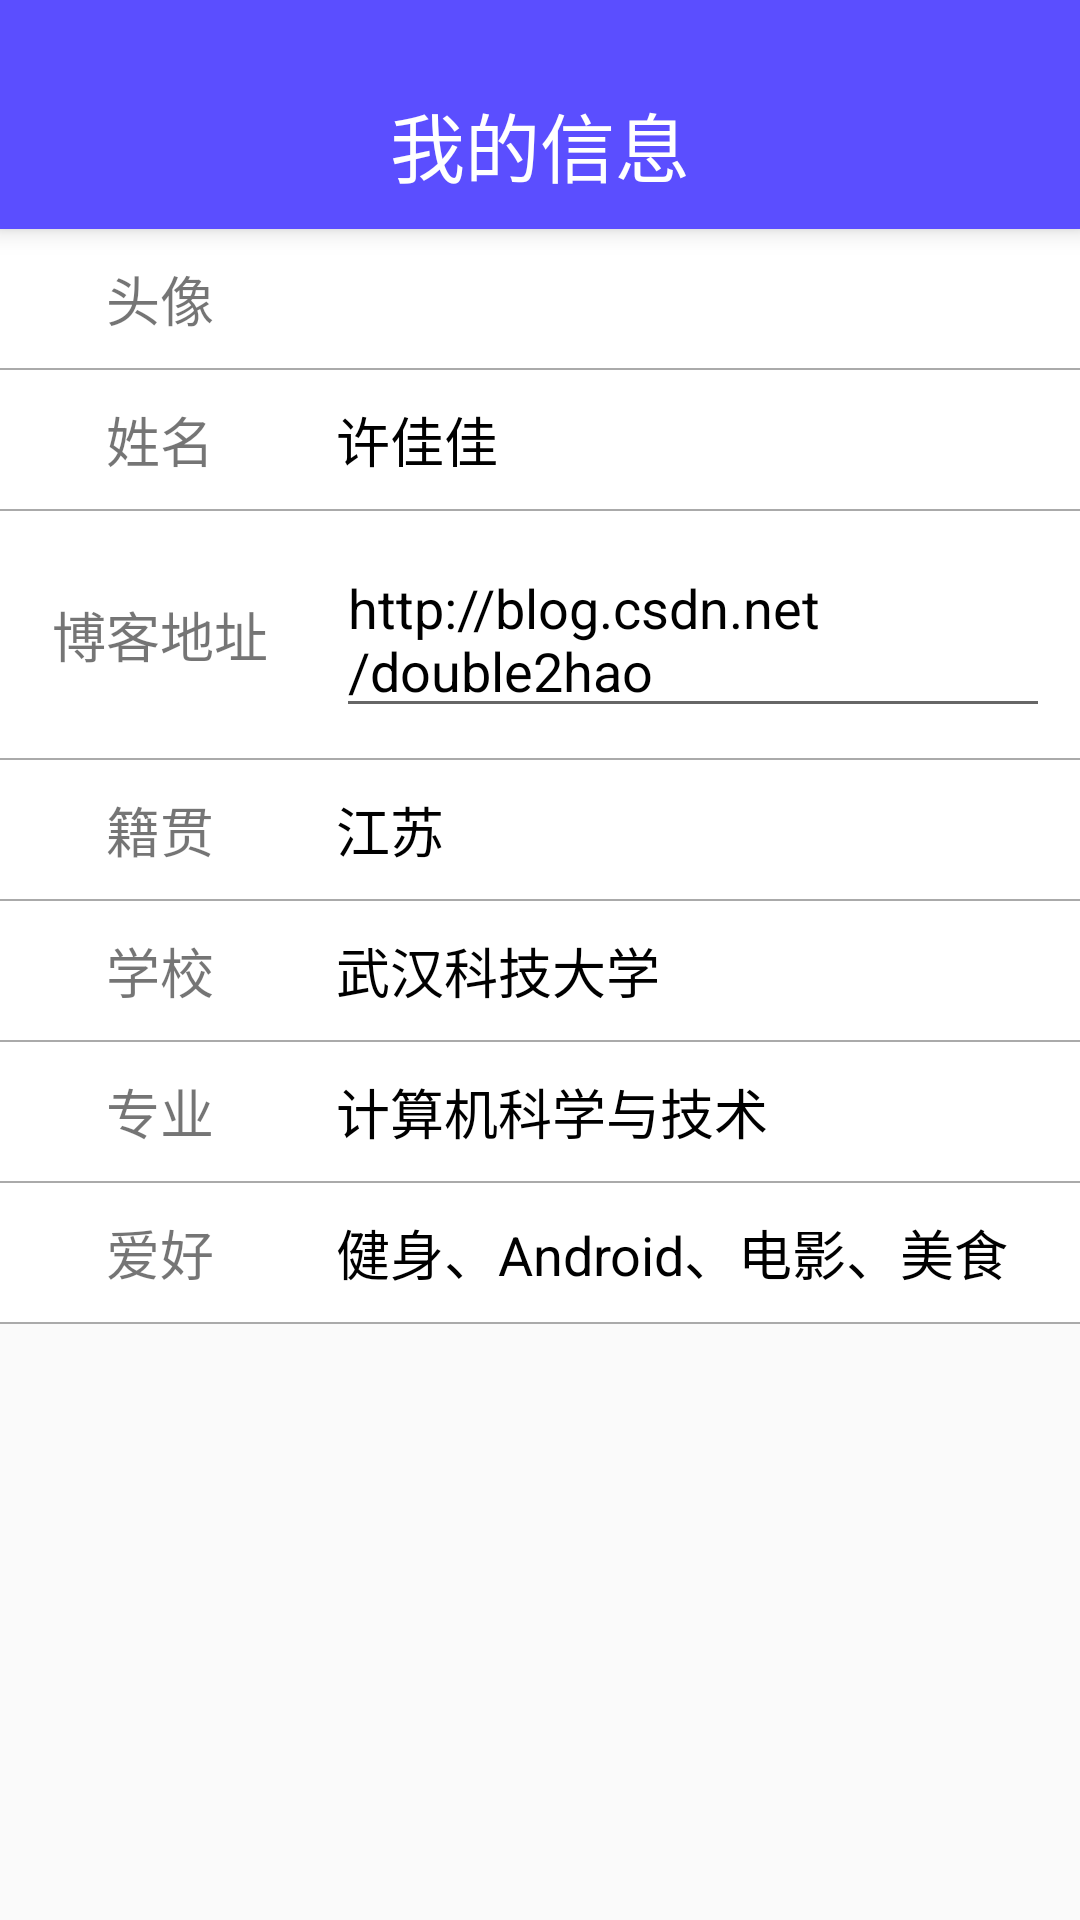

This screen was rendered from an Android layout file. Write that file and the resources it references.
<!-- AndroidManifest.xml: application theme Theme.AppCompat.Light.NoActionBar -->
<!-- res/layout/activity_personal.xml -->
<?xml version="1.0" encoding="utf-8"?>
<LinearLayout xmlns:android="http://schemas.android.com/apk/res/android"
              android:layout_width="match_parent"
              android:layout_height="match_parent"
              android:orientation="vertical">

    <RelativeLayout
        style="@style/MainTitleStyle"
        android:elevation="5dp"
        android:orientation="horizontal"
        >

        <Button
            android:id="@+id/btn_my_info_back"
            android:layout_width="@dimen/button_height_small"
            android:layout_height="@dimen/button_height_small"
            android:layout_alignParentLeft="true"
            android:layout_marginLeft="@dimen/spacing_normal"
            android:background="@drawable/ic_back"/>

        <TextView
            android:layout_width="wrap_content"
            android:layout_height="wrap_content"
            android:layout_centerHorizontal="true"
            android:text="我的信息"
            android:textColor="@color/white"
            android:textSize="@dimen/font_largest"
            />
    </RelativeLayout>

    <ScrollView
        android:layout_width="match_parent"
        android:layout_height="wrap_content">

        <TableLayout
            android:layout_width="match_parent"
            android:layout_height="match_parent"
            android:background="@color/white"
            android:focusableInTouchMode="true">

            <TableRow
                android:layout_width="wrap_content"
                android:padding="@dimen/spacing_normal">

                <TextView
                    style="@style/StuInfoType"
                    android:text="头像"
                    />

                <ImageView
                    android:src="@drawable/ic_logo"
                    />

            </TableRow>

            <View
                style="@style/WireThinHorizontal"/>

            <TableRow
                android:layout_width="wrap_content"
                android:padding="@dimen/spacing_normal">

                <TextView
                    style="@style/StuInfoType"
                    android:text="姓名"
                    />

                <TextView
                    style="@style/MyInfoDetail"
                    android:text="许佳佳"
                    />

            </TableRow>

            <View
                style="@style/WireThinHorizontal"/>

            <TableRow
                android:layout_width="wrap_content"
                android:padding="@dimen/spacing_normal">

                <TextView
                    style="@style/StuInfoType"
                    android:text="博客地址"
                    />

                <EditText
                    style="@style/MyInfoDetail"
                    android:text="http://blog.csdn.net/double2hao"
                    />

            </TableRow>

            <View
                style="@style/WireThinHorizontal"/>

            <TableRow
                android:layout_width="wrap_content"
                android:padding="@dimen/spacing_normal">

                <TextView
                    style="@style/StuInfoType"
                    android:text="籍贯"
                    />

                <TextView
                    style="@style/MyInfoDetail"
                    android:text="江苏"
                    />

            </TableRow>

            <View
                style="@style/WireThinHorizontal"/>

            <TableRow
                android:layout_width="wrap_content"
                android:padding="@dimen/spacing_normal">

                <TextView
                    style="@style/StuInfoType"
                    android:text="学校"
                    />

                <TextView
                    style="@style/MyInfoDetail"
                    android:text="武汉科技大学"
                    />

            </TableRow>

            <View
                style="@style/WireThinHorizontal"/>

            <TableRow
                android:layout_width="wrap_content"
                android:padding="@dimen/spacing_normal">

                <TextView
                    style="@style/StuInfoType"
                    android:text="专业"
                    />

                <TextView
                    style="@style/MyInfoDetail"
                    android:text="计算机科学与技术"
                    />

            </TableRow>

            <View
                style="@style/WireThinHorizontal"/>

            <TableRow
                android:layout_width="wrap_content"
                android:padding="@dimen/spacing_normal">

                <TextView
                    style="@style/StuInfoType"
                    android:text="爱好"
                    />

                <TextView
                    style="@style/MyInfoDetail"
                    android:text="健身、Android、电影、美食"
                    />

            </TableRow>

            <View
                style="@style/WireThinHorizontal"/>
        </TableLayout>
    </ScrollView>
</LinearLayout>
<!-- resources referenced by this layout -->
<resources>
  <color name="white">#ffffff</color>
  <dimen name="button_height_small">35dp</dimen>
  <dimen name="font_largest">25sp</dimen>
  <dimen name="spacing_normal">10dp</dimen>
  <style name="MainTitleStyle">
          <item name="android:layout_height">wrap_content</item>
          <item name="android:layout_width">match_parent</item>
          <item name="android:paddingTop">30dp</item>
          <item name="android:paddingBottom">10dp</item>
          <item name="android:background">@color/normal_blue</item>
      </style>
  <style name="MyInfoDetail">
          <item name="android:layout_width">0dp</item>
          <item name="android:layout_weight">1</item>
          <item name="android:layout_height">wrap_content</item>
          <item name="android:textColor">@color/black</item>
          <item name="android:textSize">@dimen/font_large</item>
      </style>
  <style name="StuInfoType">
          <item name="android:layout_width">wrap_content</item>
          <item name="android:layout_height">wrap_content</item>
          <item name="android:layout_gravity">center</item>
          <item name="android:layout_marginRight">@dimen/spacing_larger</item>
          <item name="android:textSize">@dimen/font_large</item>
      </style>
  <style name="WireThinHorizontal">
          <item name="android:layout_width">match_parent</item>
          <item name="android:layout_height">@dimen/view_thin</item>
          <item name="android:background">@android:color/darker_gray</item>
      </style>
  <color name="normal_blue">#5b4eff</color>
  <color name="black">#000000</color>
  <dimen name="font_large">18sp</dimen>
  <dimen name="spacing_larger">15dp</dimen>
  <dimen name="view_thin">0.7dp</dimen>
</resources>
